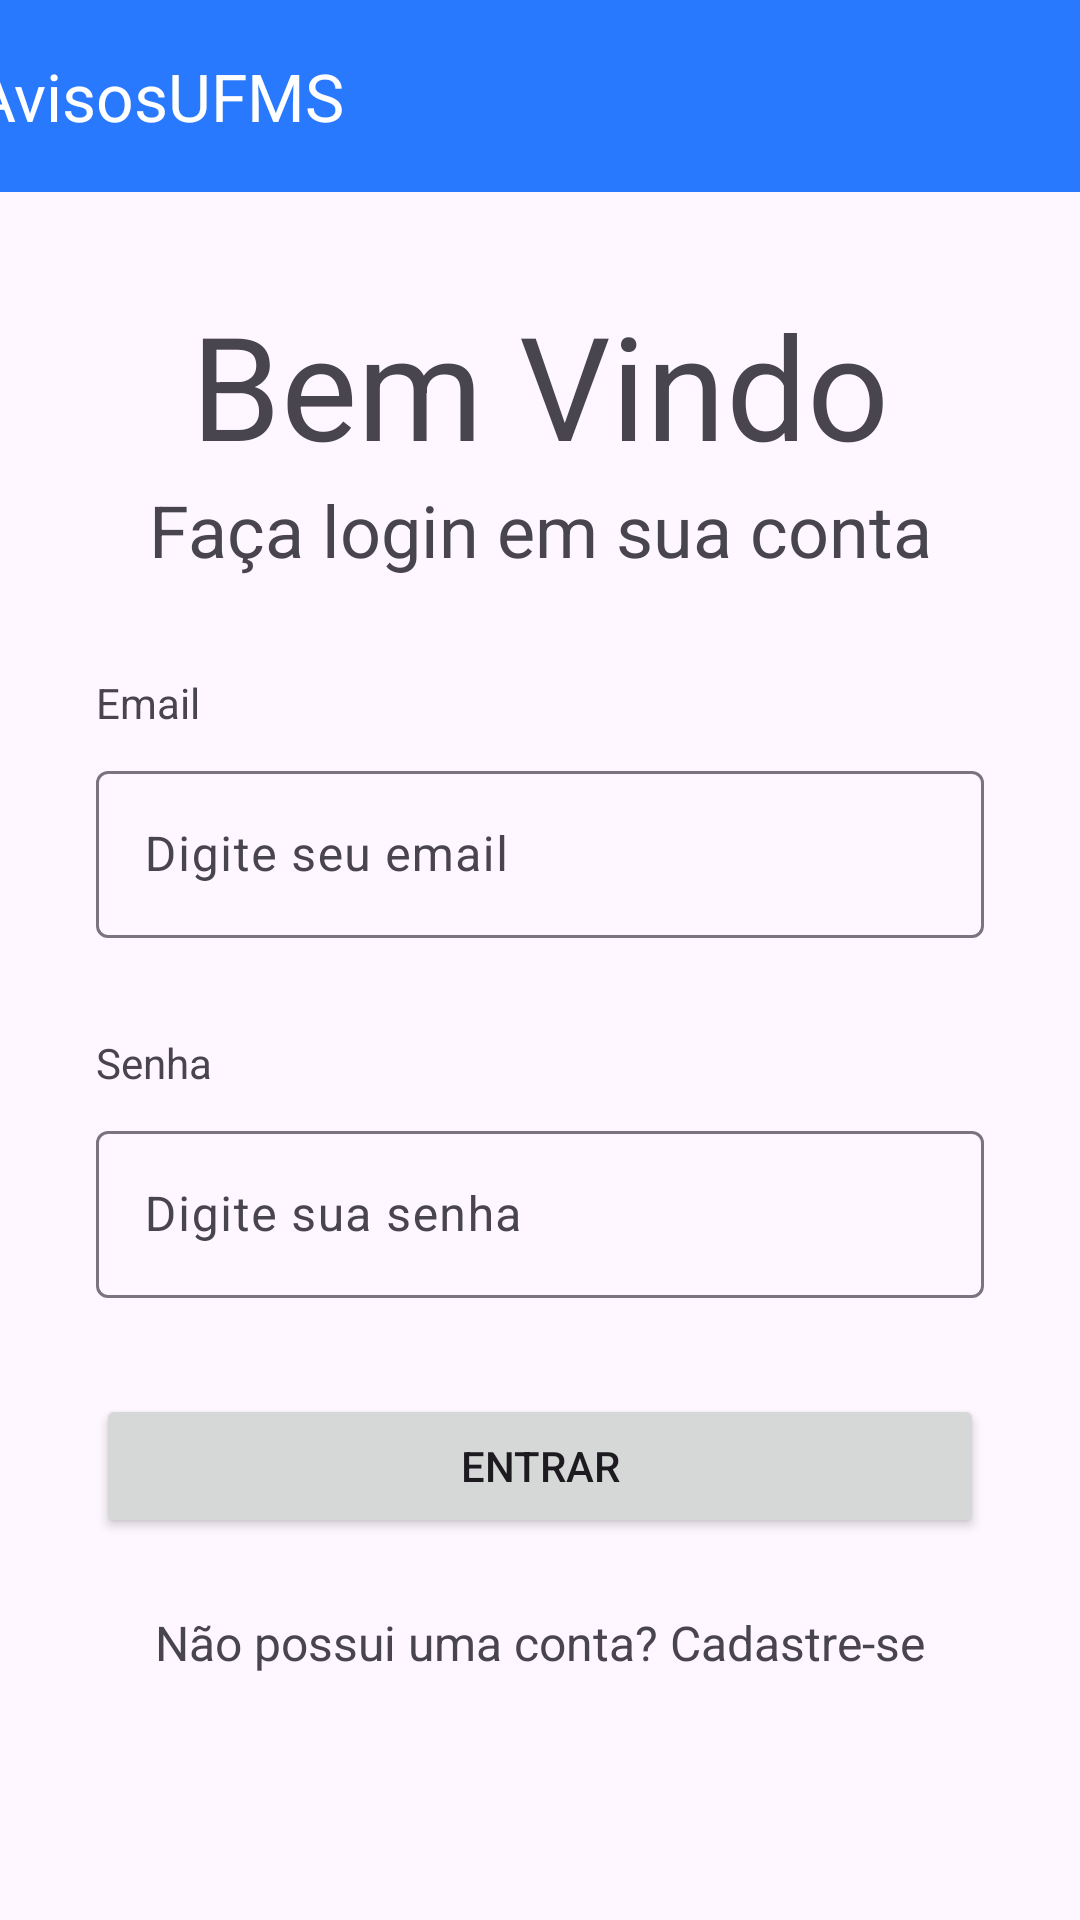

The Android layout XML behind this screen, and the referenced resources:
<!-- AndroidManifest.xml: application theme Theme.AvisosUFMS -->
<!-- res/layout/activity_login.xml -->
<?xml version="1.0" encoding="utf-8"?>
<androidx.constraintlayout.widget.ConstraintLayout xmlns:android="http://schemas.android.com/apk/res/android"
    xmlns:app="http://schemas.android.com/apk/res-auto"
    xmlns:tools="http://schemas.android.com/tools"
    android:layout_width="match_parent"
    android:layout_height="match_parent"
    tools:context=".activity.LoginActivity">

    <include
        android:id="@+id/include"
        layout="@layout/toolbar"
        android:layout_width="411dp"
        android:layout_height="wrap_content"
        app:layout_constraintEnd_toEndOf="parent"
        app:layout_constraintStart_toStartOf="parent"
        app:layout_constraintTop_toTopOf="parent" />

    <TextView
        android:id="@+id/textView"
        android:layout_width="wrap_content"
        android:layout_height="wrap_content"
        android:layout_marginStart="32dp"
        android:layout_marginTop="32dp"
        android:text="@string/email_text"
        app:layout_constraintStart_toStartOf="parent"
        app:layout_constraintTop_toBottomOf="@+id/textView4" />


    <com.google.android.material.textfield.TextInputLayout
        android:id="@+id/textInputLayout3"
        android:layout_width="0dp"
        android:layout_height="wrap_content"
        android:layout_marginStart="32dp"
        android:layout_marginTop="8dp"
        android:layout_marginEnd="32dp"
        app:layout_constraintEnd_toEndOf="parent"
        app:layout_constraintStart_toStartOf="parent"
        app:layout_constraintTop_toBottomOf="@+id/textView">

        <com.google.android.material.textfield.TextInputEditText
            android:id="@+id/textInputEmailLogin"
            android:layout_width="match_parent"
            android:layout_height="wrap_content"
            android:drawableLeft="@drawable/baseline_mail_outline_24"
            android:drawablePadding="8dp"
            android:hint="@string/digite_email"
            android:inputType="text|textEmailAddress" />
    </com.google.android.material.textfield.TextInputLayout>

    <TextView
        android:id="@+id/textCadastroLogin"
        android:layout_width="wrap_content"
        android:layout_height="wrap_content"
        android:layout_marginTop="24dp"
        android:text="@string/naopossuiconta_loginscreen"
        android:textSize="16sp"
        app:layout_constraintEnd_toEndOf="parent"
        app:layout_constraintStart_toStartOf="parent"
        app:layout_constraintTop_toBottomOf="@+id/buttonEntrarLogin" />

    <com.google.android.material.textfield.TextInputLayout
        android:id="@+id/textInputLayout"
        android:layout_width="0dp"
        android:layout_height="wrap_content"
        android:layout_marginStart="32dp"
        android:layout_marginTop="8dp"
        android:layout_marginEnd="32dp"
        app:layout_constraintEnd_toEndOf="parent"
        app:layout_constraintStart_toStartOf="parent"
        app:layout_constraintTop_toBottomOf="@+id/textView6">

        <com.google.android.material.textfield.TextInputEditText
            android:id="@+id/textInputSenhaLogin"
            android:layout_width="match_parent"
            android:layout_height="wrap_content"
            android:drawableLeft="@drawable/baseline_key_24"
            android:drawablePadding="8dp"
            android:hint="@string/digite_senha"
            android:inputType="text|textPassword"
            tools:layout_editor_absoluteX="7dp"
            tools:layout_editor_absoluteY="445dp" />
    </com.google.android.material.textfield.TextInputLayout>

    <Button
        android:id="@+id/buttonEntrarLogin"
        android:layout_width="0dp"
        android:layout_height="wrap_content"
        android:layout_marginStart="32dp"
        android:layout_marginTop="32dp"
        android:layout_marginEnd="32dp"
        android:text="@string/entrar_loginscreen"
        app:layout_constraintEnd_toEndOf="parent"
        app:layout_constraintStart_toStartOf="parent"
        app:layout_constraintTop_toBottomOf="@+id/textInputLayout" />

    <TextView
        android:id="@+id/textView3"
        android:layout_width="wrap_content"
        android:layout_height="wrap_content"
        android:layout_marginTop="32dp"
        android:text="@string/bemvindo_loginscreen"
        android:textSize="48sp"
        app:layout_constraintEnd_toEndOf="parent"
        app:layout_constraintStart_toStartOf="parent"
        app:layout_constraintTop_toBottomOf="@+id/include" />

    <TextView
        android:id="@+id/textView4"
        android:layout_width="wrap_content"
        android:layout_height="wrap_content"
        android:text="@string/facalogin_loginscreen"
        android:textSize="24sp"
        app:layout_constraintEnd_toEndOf="parent"
        app:layout_constraintStart_toStartOf="parent"
        app:layout_constraintTop_toBottomOf="@+id/textView3" />

    <TextView
        android:id="@+id/textView6"
        android:layout_width="wrap_content"
        android:layout_height="wrap_content"
        android:layout_marginStart="32dp"
        android:layout_marginTop="32dp"
        android:text="@string/senha_text"
        app:layout_constraintStart_toStartOf="parent"
        app:layout_constraintTop_toBottomOf="@+id/textInputLayout3" />

    <ProgressBar
        android:id="@+id/progressBarLogin"
        style="?android:attr/progressBarStyle"
        android:layout_width="wrap_content"
        android:layout_height="wrap_content"
        android:layout_marginTop="24dp"
        android:visibility="gone"
        app:layout_constraintEnd_toEndOf="parent"
        app:layout_constraintStart_toStartOf="parent"
        app:layout_constraintTop_toBottomOf="@+id/textCadastroLogin" />
</androidx.constraintlayout.widget.ConstraintLayout>
<!-- res/layout/toolbar.xml (included above) -->
<?xml version="1.0" encoding="utf-8"?>
<androidx.constraintlayout.widget.ConstraintLayout xmlns:android="http://schemas.android.com/apk/res/android"
    xmlns:app="http://schemas.android.com/apk/res-auto"
    xmlns:tools="http://schemas.android.com/tools"
    android:layout_width="match_parent"
    android:layout_height="wrap_content">

    <androidx.appcompat.widget.Toolbar
        android:id="@+id/toolbar"
        android:layout_width="0dp"
        android:layout_height="wrap_content"
        android:background="?attr/colorPrimary"
        android:minHeight="?attr/actionBarSize"
        android:theme="@style/Toolbar"
        app:layout_constraintEnd_toEndOf="parent"
        app:layout_constraintStart_toStartOf="parent"
        app:layout_constraintTop_toTopOf="parent"
        app:title="@string/app_name"
        app:titleTextColor="@color/white" />
</androidx.constraintlayout.widget.ConstraintLayout>
<!-- resources referenced by this layout -->
<resources>
  <color name="white">#FFFFFFFF</color>
  <string name="app_name">AvisosUFMS</string>
  <string name="bemvindo_loginscreen">Bem Vindo</string>
  <string name="digite_email">Digite seu email</string>
  <string name="digite_senha">Digite sua senha</string>
  <string name="email_text">Email</string>
  <string name="entrar_loginscreen">Entrar</string>
  <string name="facalogin_loginscreen">Faça login em sua conta</string>
  <string name="naopossuiconta_loginscreen">Não possui uma conta? Cadastre-se</string>
  <string name="senha_text">Senha</string>
  <style name="Toolbar" parent="Base.Theme.AvisosUFMS">
          <item name="tint">@color/white</item>
      </style>
  <style name="Theme.AvisosUFMS" parent="Base.Theme.AvisosUFMS" />
  <style name="Base.Theme.AvisosUFMS" parent="Theme.Material3.DayNight.NoActionBar">
          
          
          <item name="colorPrimary">@color/medium_blue</item>
          <item name="colorPrimaryDark">@color/darker_blue</item>
          <item name="actionMenuTextColor">@color/white</item>
      </style>
  <color name="medium_blue">#2979FF</color>
  <color name="darker_blue">#304FFF</color>
</resources>
